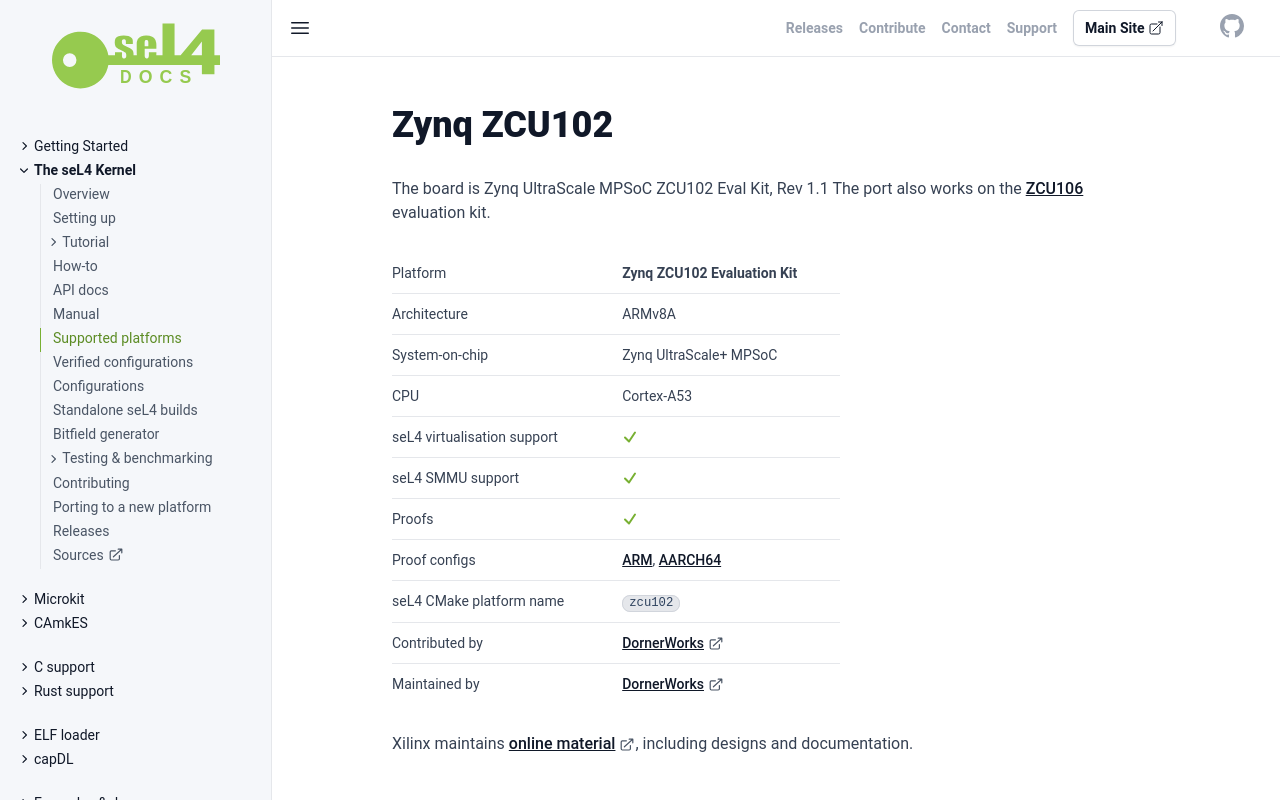

repository: seL4/docs · page: Hardware/ZCU102.html · generator: jekyll

---
cmake_plat: zcu102
xcompiler_arg: -DAARCH64=1
arm_hardware: true
platform: Zynq ZCU102 Evaluation Kit
arch: ARMv8A
virtualization: true
iommu: true
soc: Zynq UltraScale+ MPSoC
cpu: Cortex-A53
verification: [ARM, AARCH64]
Contrib: '<a href="https://dornerworks.com">DornerWorks</a>'
Maintained: '<a href="https://dornerworks.com">DornerWorks</a>'
parent: /Hardware/
SPDX-License-Identifier: CC-BY-SA-4.0
SPDX-FileCopyrightText: 2020 seL4 Project a Series of LF Projects, LLC.
---

# Zynq ZCU102

The board is Zynq UltraScale MPSoC ZCU102 Eval Kit, Rev 1.1
The port also works on the [ZCU106](ZCU106.html) evaluation kit.

{% include hw-info.html %}

Xilinx maintains [online material](https://www.amd.com/en/products/adaptive-socs-and-fpgas/evaluation-boards/ek-u1-zcu102-g.html), including designs and documentation.

## Building

### seL4test

{% include sel4test.md %}

The ZCU102 also supports AArch32 mode. If you choose to build the AArch32 kernel,
please be sure to pass `-DAARCH32=1` instead of `-DAARCH64=1`.

## ARM Trusted Firmware (ATF)

```bash
git clone https://github.com/Xilinx/arm-trusted-firmware.git
cd arm-trusted-firmware
make PLAT=zynqmp RESET_TO_BL31=1 CROSS_COMPILE=aarch64-linux-gnu-
```

Generated ELF file can be found at `build/zynqmp/release/bl31/bl31.elf`.

## U-Boot

```bash
git clone https://github.com/Xilinx/u-boot-xlnx.git
cd u-boot-xlnx
make xilinx_zynqmp_virt_defconfig
# Use "make menuconfig" to open the configuration interface, change the value
in "Default Device Tree" to "zynqmp-zcu102-rev1.0"
make CROSS_COMPILE=aarch64-linux-gnu-
```

If you use gcc > 10, apply the following patch before compiling:

```patch
diff --git a/scripts/dtc/dtc-lexer.l b/scripts/dtc/dtc-lexer.l
index fd825ebba6..24af549977 100644
--- a/scripts/dtc/dtc-lexer.l
+++ b/scripts/dtc/dtc-lexer.l
@@ -38,7 +38,6 @@ LINECOMMENT	"//".*\n
 #include "srcpos.h"
 #include "dtc-parser.tab.h"

-YYLTYPE yylloc;
 extern bool treesource_error;

 /* CAUTION: this will stop working if we ever use yyless() or yyunput() */
```

If you choose to use the AArch32 kernel, apply the following patch:

```patch
diff --git a/board/xilinx/zynqmp/zynqmp.c b/board/xilinx/zynqmp/zynqmp.c
index 52b08c4dbe..c9ebd33d15 100644
--- a/board/xilinx/zynqmp/zynqmp.c
+++ b/board/xilinx/zynqmp/zynqmp.c
@@ -358,7 +358,7 @@ unsigned long do_go_exec(ulong (*entry)(int, char * const []), int argc,
     smp_kick_all_cpus();
     dcache_disable();
     armv8_switch_to_el1(0x0, 0, 0, 0, (unsigned long)entry,
-                        ES_TO_AARCH64);
+                        ES_TO_AARCH32);
   } else {
     printf("FAIL: current EL is not above EL1\n");
     ret = EINVAL;
```

Generated ELF file is `u-boot.elf`.

Upstream U-Boot also works; instructions are [here](https://u-boot.readthedocs.io/en/stable/board/xilinx/zynqmp.html)

## Development Environment

Install Vivado SDK or Vitis Software Platform from Xilinx [here](http://www.xilinx.com/support/download.html)
(Requires a free Xilinx account). The following instructions are based on Vivado SDK v2019.1

### First stage boot load (FSBL)

Open Vivado SDK, create a new application project.

- OS platform: standalone
- Hardware Platform: ZCU102_hw_platform
- Processor: psu_cortexa53_0
- Language: C
- Compiler: 64-bit
- Hypervisor Guest: No
- Template: Zynq MP FSBL

Generated ELF file is in `Debug` directory

### PMU firmware

Open Vivado SDK, create a new application project.

- OS platform: standalone
- Hardware Platform: ZCU102_hw_platform
- Processor: psu_pmu_0
- Language: C

Generated ELF file is in `Debug` directory

## Booting via JTAG

Set DIP switch (SW6) to JTAG boot (on, on, on, on).

Start the Xilinx debug tool (shipped with Vivado SDK):

```bash
xsct -nodisp
```

Upload files to the board using XSCT prompt:

```tcl
connect
targets -set -filter {name =~ "PSU"}
mwr 0xffca0038 0x1ff
targets -set -filter {name =~ "MicroBlaze*"}
dow pmufw.elf
con
target -set -filter {name =~ "Cortex-A53 #0*"}
rst -processor
dow fsbl.elf
con
dow bl31.elf
con
dow u-boot.elf
con
# Load the seL4 image in ELF format, the file can be found in the sel4test build directory
dow elfloader/elfloader
con
```

## Booting via SD Card

Get an SD card can format it with FAT32.

Set DIP switch (SW6) to SD boot (off, off, off, on)

Create a output.bif file with the following content:

```bif
the_ROM_image:
{
    [bootloader, destination_cpu = a53-0] fsbl.elf
    [pmufw_image] pmufw.elf
    [destination_cpu = a53-0, exception_level = el-3] bl31.elf
    [destination_cpu = a53-0, exception_level = el-2] u-boot.elf
}
```

Generate the bootable binary:

```bash
bootgen -arch zynqmp -image output.bif -w on -o BOOT.bin
```

Copy BOOT.bin to the SD card

Insert the SD card into ZCU102 then power on the board, and drop into the U-Boot
prompt. When you're at the prompt, type the following to load the ELF file generated
from building seL4test:

```bash
fatload mmc 0 0x8000000 sel4test-driver-image-arm-zynqmp
bootelf 0x8000000
```
